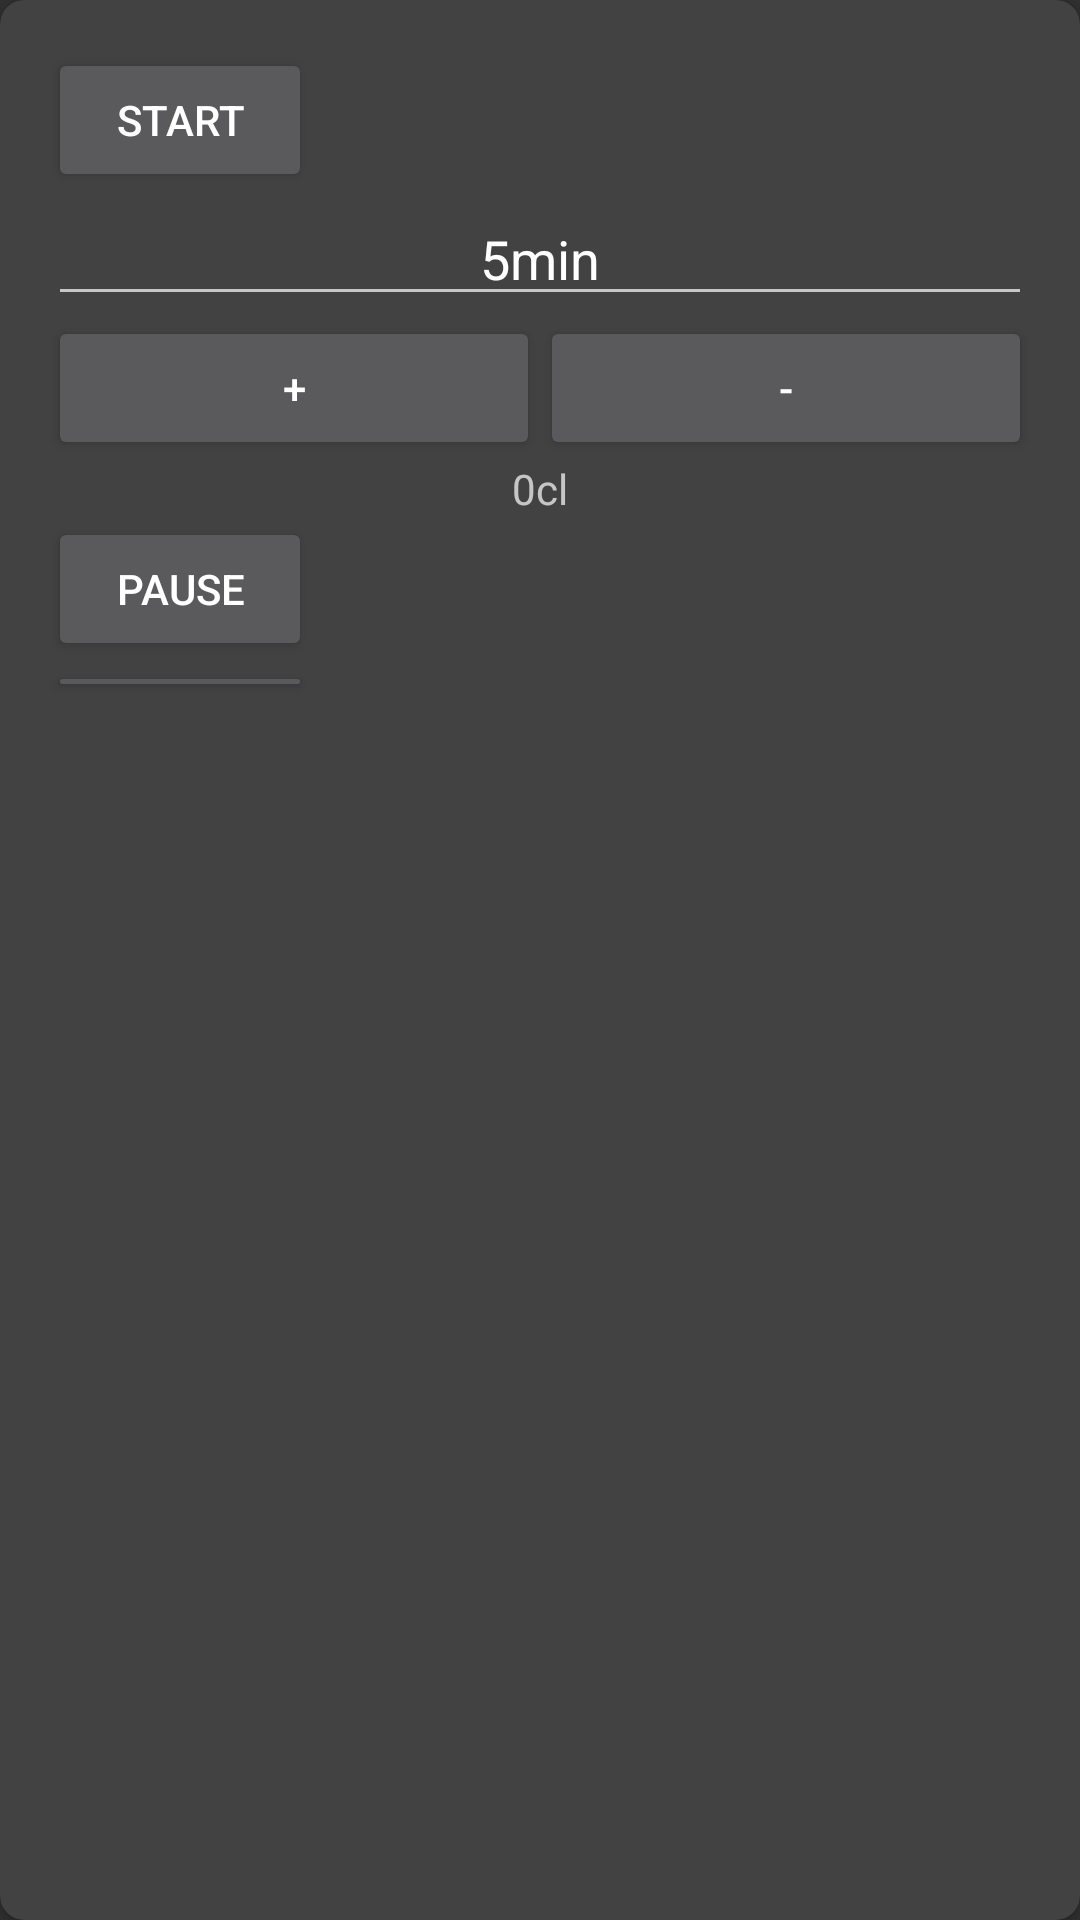

Android layout source for this screen:
<!-- AndroidManifest.xml: application theme Theme.Meditation -->
<!-- res/layout/custom_timer_cardview.xml -->
<?xml version="1.0" encoding="utf-8"?>
<androidx.cardview.widget.CardView
    xmlns:android="http://schemas.android.com/apk/res/android"
    xmlns:app="http://schemas.android.com/apk/res-auto"
    android:layout_width="match_parent"
    android:layout_height="wrap_content"
    android:layout_margin="10dp"
    app:cardCornerRadius="8dp">

    <LinearLayout
        android:layout_width="match_parent"
        android:layout_height="250dp"
        android:orientation="vertical"
        android:background="@drawable/cyclespot"
        android:padding="16dp">

        <Button
            android:id="@+id/startBtn"
            android:layout_width="wrap_content"
            android:layout_height="wrap_content"
            android:text="Start" />

        <EditText
            android:id="@+id/timerEditText"
            android:layout_width="match_parent"
            android:layout_height="wrap_content"
            android:inputType="none"
            android:gravity="center"
            android:text="5min" />

        <LinearLayout
            android:layout_width="match_parent"
            android:layout_height="wrap_content"
            android:orientation="horizontal">

            <Button
                android:id="@+id/plusBtn"
                android:layout_width="0dp"
                android:layout_weight="1"
                android:layout_height="wrap_content"
                android:text="+" />

            <Button
                android:id="@+id/minusBtn"
                android:layout_width="0dp"
                android:layout_weight="1"
                android:layout_height="wrap_content"
                android:text="-" />
        </LinearLayout>

        <TextView
            android:id="@+id/caloriesTextView"
            android:layout_width="match_parent"
            android:layout_height="wrap_content"
            android:text="0cl"
            android:gravity="center" />

        <Button
            android:id="@+id/pauseBtn"
            android:layout_width="wrap_content"
            android:layout_height="wrap_content"
            android:text="Pause" />

        <Button
            android:id="@+id/stopBtn"
            android:layout_width="wrap_content"
            android:layout_height="wrap_content"
            android:text="Stop" />

    </LinearLayout>

</androidx.cardview.widget.CardView>
<!-- resources referenced by this layout -->
<resources>
  <style name="Theme.Meditation" parent="Theme.AppCompat.NoActionBar">
          
          <item name="colorPrimary">@color/purple_500</item>
          <item name="colorPrimaryVariant">@color/purple_700</item>
          <item name="colorOnPrimary">@color/white</item>
          
          <item name="colorSecondary">@color/teal_200</item>
          <item name="colorSecondaryVariant">@color/teal_700</item>
          <item name="colorOnSecondary">@color/black</item>
          
          <item name="android:statusBarColor">@color/black</item>
          
      </style>
  <color name="purple_500">#FF6200EE</color>
  <color name="purple_700">#FF3700B3</color>
  <color name="white">#ffffff</color>
  <color name="teal_200">#FF03DAC5</color>
  <color name="teal_700">#FF018786</color>
  <color name="black">#000000</color>
</resources>
